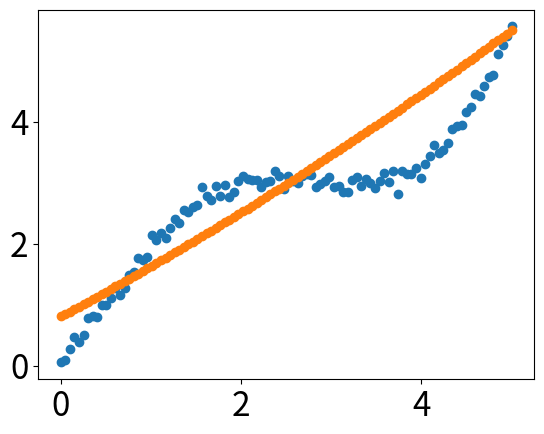

Python code for this plot:
# -*- coding: utf-8 -*-
"""
Created on Fri Sep  1 10:05:52 2017

[redacted]
"""

import matplotlib.pyplot as plt
import matplotlib as mpl
import math
import numpy as np
import random

# 通过rcParams设置全局横纵轴字体大小
mpl.rcParams['xtick.labelsize'] = 24
mpl.rcParams['ytick.labelsize'] = 24

np.random.seed(42)

# x轴的采样点
x = np.linspace(0, 5, 100)

# 通过下面曲线加上噪声生成数据，所以拟合模型就用y了……
y = 2*np.sin(x) + 0.3*x**2
#y = 13.57 + 5.3*x + x**2 * 5
y_data = y +  np.random.normal(scale=0.1, size=100)

# figure()指定图表名称
plt.figure('data')

# '.'标明画散点图，每个散点的形状是个圆
#plt.plot(x, y_data, '.')

# 画模型的图，plot函数默认画连线图
plt.figure('model')
#plt.plot(x, y)

# 两个图画一起
#plt.figure('data & model')

# 通过'k'指定线的颜色，lw指定线的宽度
# 第三个参数除了颜色也可以指定线形，比如'r--'表示红色虚线
# 更多属性可以参考官网：http://matplotlib.org/api/pyplot_api.html
#plt.plot(x, y, 'k', lw=3)

# scatter可以更容易地生成散点图
plt.scatter(x, y_data)
#w = np.ones((3,1))
w = np.zeros((3,1))
print(y_data.mean(axis=0))
y_out = y_data.reshape(y_data.size, 1)
#x_in = np.insert( x.reshape(x.size, 1) , 0, 1, axis=1)
x_in = []
for item in x:
    row =[1, item, item**2]
    #print(row)
    x_in.append(row)
#x_in = np.insert(x_in, 0, 1, axis=1)

x_in = np.array(x_in, dtype=float)

#print( y_out[2])

def error(W,X,y):
    #print(X)
    return abs(np.dot(w.T, X)[0][0]- y_out[i][0])

err = 0.0
loop = 0
alpha = 0.001
diff = 0.001
c1 = 0
err0 = 0
err1 = 0
err2 = 0
while loop < 5000:
    i = 0
    for row in x_in:
        xx = np.array(row).reshape(3,1)
        reg = c1* np.dot(w.T, w)[0][0]
        err = np.dot(w.T, xx)[0][0] + reg - y_out[i][0]
        #print(err)
        #print(np.dot(w.T, xx))
        #print(c1* np.dot(w.T, w)[0][0])
        '''w[0][0] = w[0][0] - alpha * err[0][0] * xx[0][0]
        w[1][0] = w[1][0] - alpha * err[0][0] * xx[1][0]
        w[2][0] = w[2][0] - alpha * err[0][0] * xx[2][0]'''
        w = w - alpha*( err * xx)
        #print(err)
        #break
        #err = error(w.T , X, y_out[i])
        #errarray = np.array([err[0],err[0],err[0]])
        #print( err * X + c1*w.reshape(w.size,1))
        #print(w)
        #print(errarray)
        #w = w - alpha*( err * X + c1*w)
        #print(alpha*( err * xx))
        #w = w - alpha*( np.dot(err, xx))
        #if(err <= diff):
        #    break
        i = i + 1
    
    #print(abs(err0 - w[0][0]), abs(err1 - w[1][0]), abs(err2 - w[2][0]))
    #break
    if abs(err0 - w[0][0]) <= diff and abs(err1 - w[1][0]) <= diff and abs(err2 - w[2][0]) <= diff:
        break
    #print(err)
    err0 = w[0][0]
    err1 = w[1][0]
    err2 = w[2][0]
    loop = loop + 1

print(loop, err0,err1, err2, w)

result_y = []
for item in x:
    result_y.append( w[0][0] + item * w[1][0] + w[2][0] * item**2 )

result_y = np.array(result_y)
plt.scatter(x, result_y)
